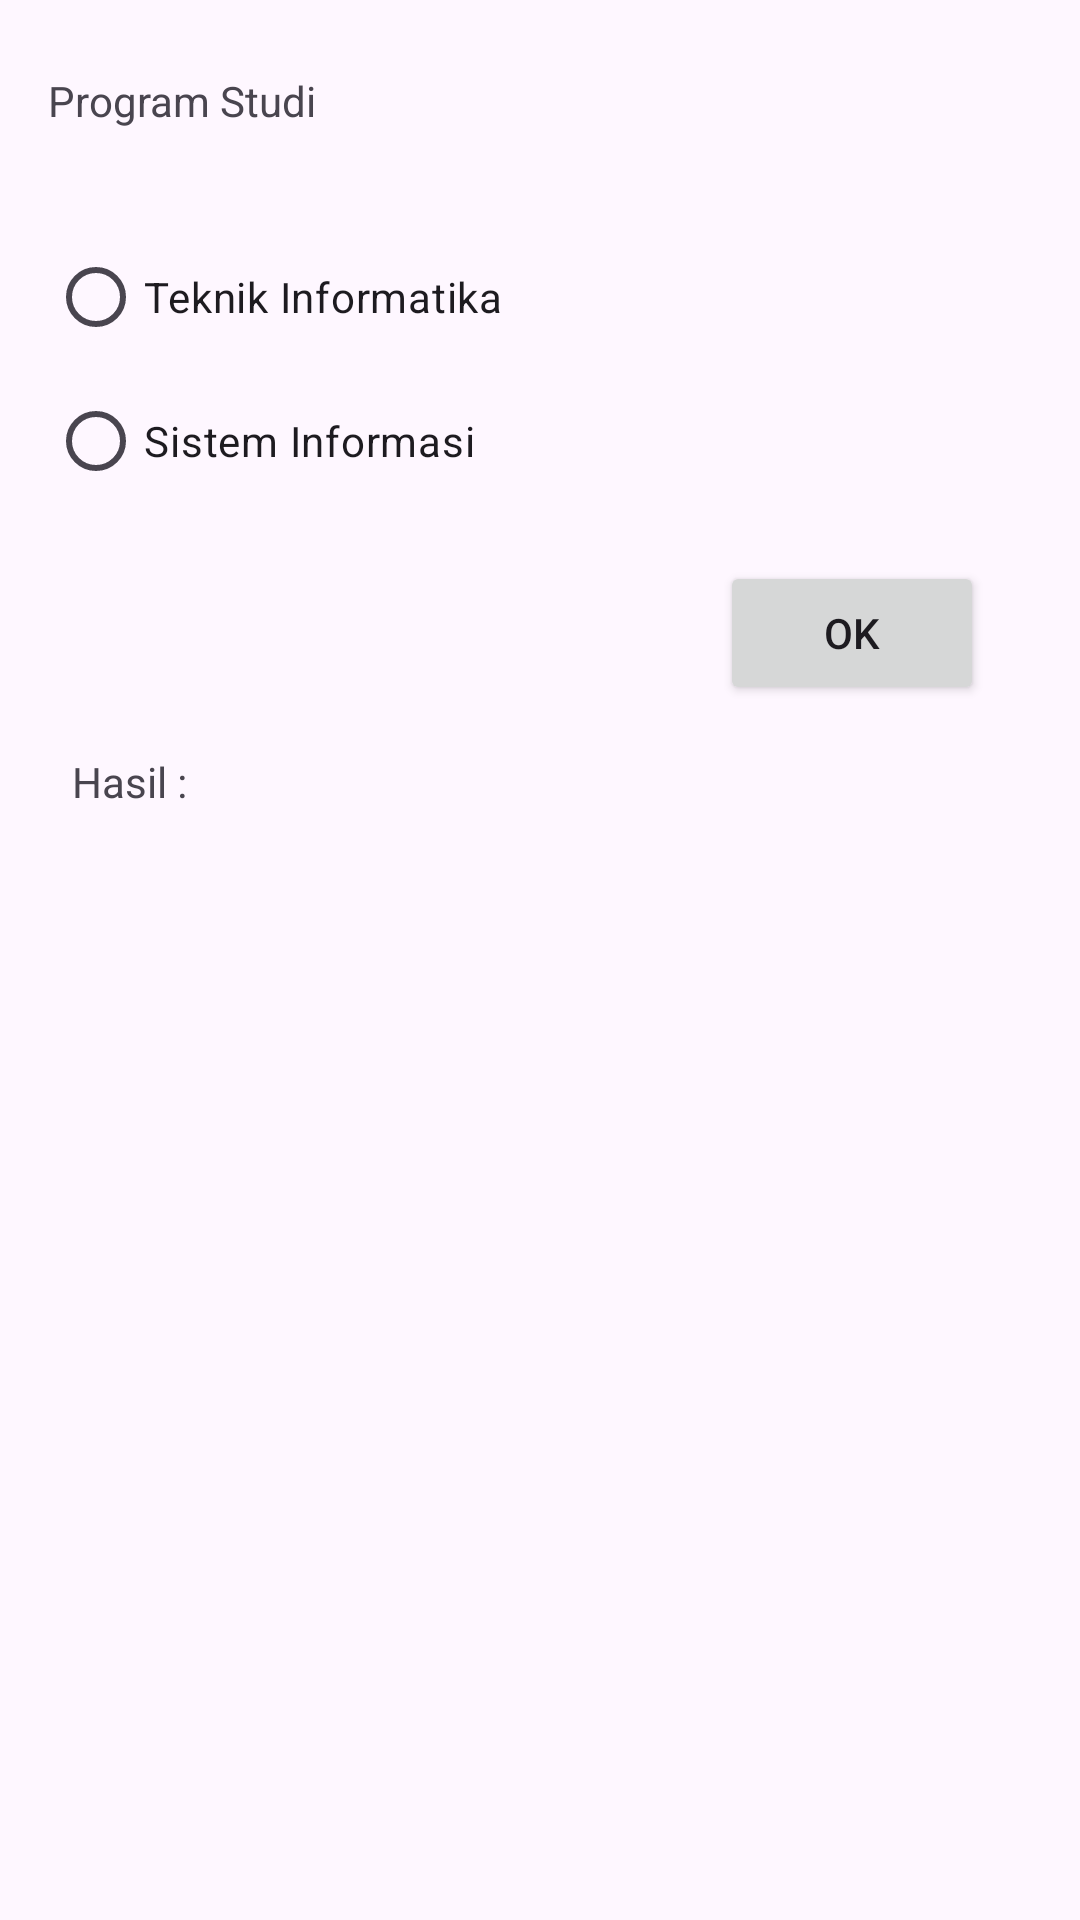

Here is an Android app screen rendered from its layout file. Give the layout XML and the strings, colors and styles it references.
<!-- AndroidManifest.xml: application theme Theme.MyApplicationJack -->
<!-- res/layout/activity_main4.xml -->
<?xml version="1.0" encoding="utf-8"?>
<androidx.constraintlayout.widget.ConstraintLayout xmlns:android="http://schemas.android.com/apk/res/android"
    xmlns:app="http://schemas.android.com/apk/res-auto"
    xmlns:tools="http://schemas.android.com/tools"
    android:id="@+id/main"
    android:layout_width="match_parent"
    android:layout_height="match_parent"
    tools:context=".MainActivity4">

    <RadioGroup
        android:id="@+id/rg_prodi"
        android:layout_width="wrap_content"
        android:layout_height="wrap_content"
        android:layout_marginStart="16dp"
        android:layout_marginTop="32dp"
        app:layout_constraintStart_toStartOf="parent"
        app:layout_constraintTop_toBottomOf="@+id/textView6">

        <RadioButton
            android:id="@+id/rb_ti"
            android:layout_width="match_parent"
            android:layout_height="wrap_content"
            android:text="Teknik Informatika" />

        <RadioButton
            android:id="@+id/rb_si"
            android:layout_width="match_parent"
            android:layout_height="wrap_content"
            android:text="Sistem Informasi" />
    </RadioGroup>

    <TextView
        android:id="@+id/textView6"
        android:layout_width="wrap_content"
        android:layout_height="wrap_content"
        android:layout_marginStart="16dp"
        android:layout_marginTop="24dp"
        android:text="Program Studi"
        app:layout_constraintStart_toStartOf="parent"
        app:layout_constraintTop_toTopOf="parent" />

    <Button
        android:id="@+id/button7"
        android:layout_width="wrap_content"
        android:layout_height="wrap_content"
        android:layout_marginTop="16dp"
        android:layout_marginEnd="32dp"
        android:onClick="okClick"
        android:text="OK"
        app:layout_constraintEnd_toEndOf="parent"
        app:layout_constraintTop_toBottomOf="@+id/rg_prodi" />

    <TextView
        android:id="@+id/txt_hasil3"
        android:layout_width="wrap_content"
        android:layout_height="wrap_content"
        android:layout_marginStart="24dp"
        android:layout_marginTop="16dp"
        android:text="Hasil :"
        app:layout_constraintStart_toStartOf="parent"
        app:layout_constraintTop_toBottomOf="@+id/button7" />
</androidx.constraintlayout.widget.ConstraintLayout>
<!-- resources referenced by this layout -->
<resources>
  <style name="Theme.MyApplicationJack" parent="Base.Theme.MyApplicationJack" />
  <style name="Base.Theme.MyApplicationJack" parent="Theme.Material3.DayNight.NoActionBar">
          
          
      </style>
</resources>
